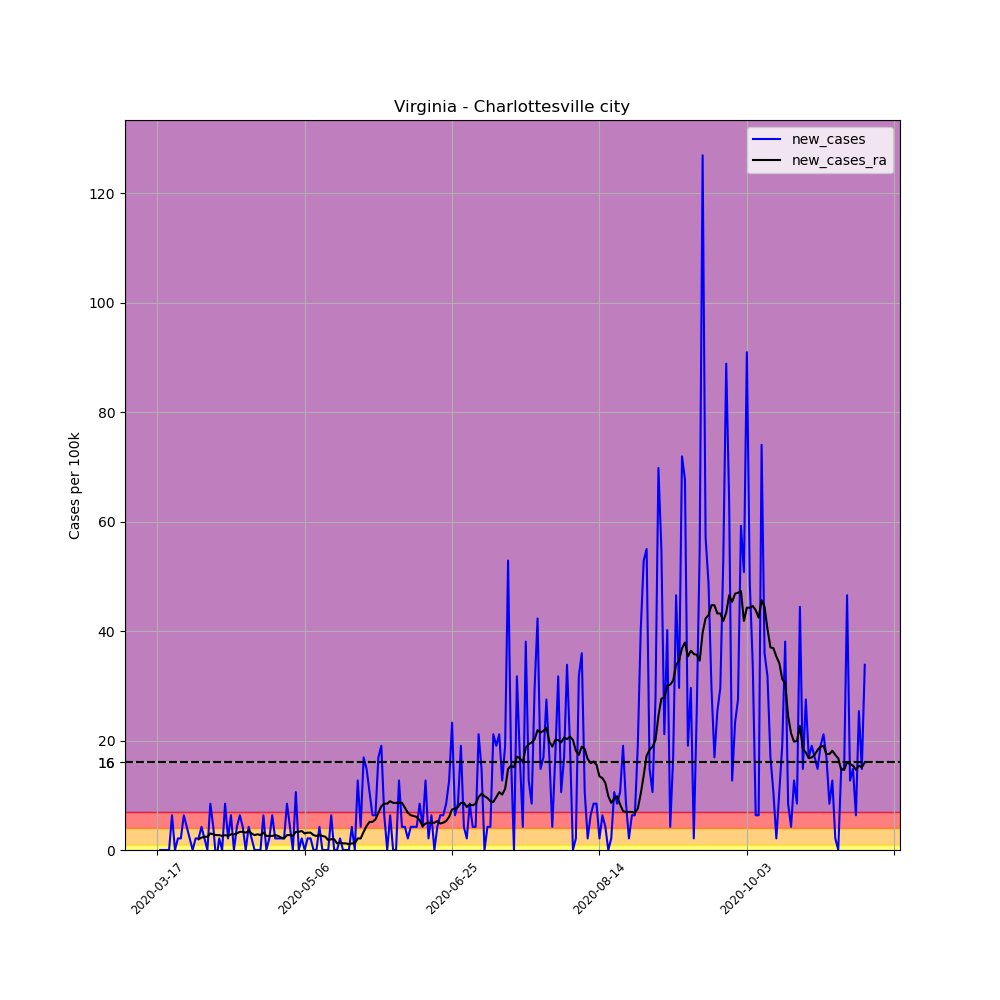

The table this chart was drawn from, first rows:
, date, county, state, fips, cases, deaths, COUNTY, STNAME, CTYNAME, POPESTIMATE2019, per_100k, new_cases, new_cases_ra
130168, 2020-03-17, Charlottesville city, Virginia, 51540, 1, 0, 540, Virginia, Charlottesville city, 47266, 2.116, , 
130169, 2020-03-18, Charlottesville city, Virginia, 51540, 1, 0, 540, Virginia, Charlottesville city, 47266, 2.116, 0.0, 
130170, 2020-03-19, Charlottesville city, Virginia, 51540, 1, 0, 540, Virginia, Charlottesville city, 47266, 2.116, 0.0, 
130171, 2020-03-20, Charlottesville city, Virginia, 51540, 1, 0, 540, Virginia, Charlottesville city, 47266, 2.116, 0.0, 
130172, 2020-03-21, Charlottesville city, Virginia, 51540, 1, 0, 540, Virginia, Charlottesville city, 47266, 2.116, 0.0, 
130173, 2020-03-22, Charlottesville city, Virginia, 51540, 4, 0, 540, Virginia, Charlottesville city, 47266, 8.463, 6.347, 
130174, 2020-03-23, Charlottesville city, Virginia, 51540, 4, 0, 540, Virginia, Charlottesville city, 47266, 8.463, 0.0, 
130175, 2020-03-24, Charlottesville city, Virginia, 51540, 5, 0, 540, Virginia, Charlottesville city, 47266, 10.58, 2.116, 
130176, 2020-03-25, Charlottesville city, Virginia, 51540, 6, 0, 540, Virginia, Charlottesville city, 47266, 12.69, 2.116, 
130177, 2020-03-26, Charlottesville city, Virginia, 51540, 9, 0, 540, Virginia, Charlottesville city, 47266, 19.04, 6.347, 
130178, 2020-03-27, Charlottesville city, Virginia, 51540, 11, 0, 540, Virginia, Charlottesville city, 47266, 23.27, 4.231, 
130179, 2020-03-28, Charlottesville city, Virginia, 51540, 12, 0, 540, Virginia, Charlottesville city, 47266, 25.39, 2.116, 
130180, 2020-03-29, Charlottesville city, Virginia, 51540, 12, 0, 540, Virginia, Charlottesville city, 47266, 25.39, 0.0, 
130181, 2020-03-30, Charlottesville city, Virginia, 51540, 13, 0, 540, Virginia, Charlottesville city, 47266, 27.5, 2.116, 
130182, 2020-03-31, Charlottesville city, Virginia, 51540, 14, 0, 540, Virginia, Charlottesville city, 47266, 29.62, 2.116, 1.965
130183, 2020-04-01, Charlottesville city, Virginia, 51540, 16, 0, 540, Virginia, Charlottesville city, 47266, 33.85, 4.231, 2.267
130184, 2020-04-02, Charlottesville city, Virginia, 51540, 17, 0, 540, Virginia, Charlottesville city, 47266, 35.97, 2.116, 2.418
130185, 2020-04-03, Charlottesville city, Virginia, 51540, 17, 0, 540, Virginia, Charlottesville city, 47266, 35.97, 0.0, 2.418
130186, 2020-04-04, Charlottesville city, Virginia, 51540, 21, 0, 540, Virginia, Charlottesville city, 47266, 44.43, 8.463, 3.022
130187, 2020-04-05, Charlottesville city, Virginia, 51540, 23, 0, 540, Virginia, Charlottesville city, 47266, 48.66, 4.231, 2.871
130188, 2020-04-06, Charlottesville city, Virginia, 51540, 22, 0, 540, Virginia, Charlottesville city, 47266, 46.55, -2.116, 2.72
130189, 2020-04-07, Charlottesville city, Virginia, 51540, 23, 1, 540, Virginia, Charlottesville city, 47266, 48.66, 2.116, 2.72
130190, 2020-04-08, Charlottesville city, Virginia, 51540, 23, 1, 540, Virginia, Charlottesville city, 47266, 48.66, 0.0, 2.569
130191, 2020-04-09, Charlottesville city, Virginia, 51540, 27, 1, 540, Virginia, Charlottesville city, 47266, 57.12, 8.463, 2.72
130192, 2020-04-10, Charlottesville city, Virginia, 51540, 28, 1, 540, Virginia, Charlottesville city, 47266, 59.24, 2.116, 2.569
130193, 2020-04-11, Charlottesville city, Virginia, 51540, 31, 1, 540, Virginia, Charlottesville city, 47266, 65.59, 6.347, 2.871
130194, 2020-04-12, Charlottesville city, Virginia, 51540, 31, 1, 540, Virginia, Charlottesville city, 47266, 65.59, 0.0, 2.871
130195, 2020-04-13, Charlottesville city, Virginia, 51540, 33, 1, 540, Virginia, Charlottesville city, 47266, 69.82, 4.231, 3.022
130196, 2020-04-14, Charlottesville city, Virginia, 51540, 36, 1, 540, Virginia, Charlottesville city, 47266, 76.16, 6.347, 3.325
130197, 2020-04-15, Charlottesville city, Virginia, 51540, 38, 1, 540, Virginia, Charlottesville city, 47266, 80.4, 4.231, 3.325
130198, 2020-04-16, Charlottesville city, Virginia, 51540, 38, 1, 540, Virginia, Charlottesville city, 47266, 80.4, 0.0, 3.174
130199, 2020-04-17, Charlottesville city, Virginia, 51540, 40, 1, 540, Virginia, Charlottesville city, 47266, 84.63, 4.231, 3.476
130200, 2020-04-18, Charlottesville city, Virginia, 51540, 41, 1, 540, Virginia, Charlottesville city, 47266, 86.74, 2.116, 3.022
130201, 2020-04-19, Charlottesville city, Virginia, 51540, 41, 1, 540, Virginia, Charlottesville city, 47266, 86.74, 0.0, 2.72
130202, 2020-04-20, Charlottesville city, Virginia, 51540, 41, 1, 540, Virginia, Charlottesville city, 47266, 86.74, 0.0, 2.871
130203, 2020-04-21, Charlottesville city, Virginia, 51540, 41, 2, 540, Virginia, Charlottesville city, 47266, 86.74, 0.0, 2.72
130204, 2020-04-22, Charlottesville city, Virginia, 51540, 44, 2, 540, Virginia, Charlottesville city, 47266, 93.09, 6.347, 3.174
130205, 2020-04-23, Charlottesville city, Virginia, 51540, 44, 2, 540, Virginia, Charlottesville city, 47266, 93.09, 0.0, 2.569
130206, 2020-04-24, Charlottesville city, Virginia, 51540, 45, 2, 540, Virginia, Charlottesville city, 47266, 95.21, 2.116, 2.569
130207, 2020-04-25, Charlottesville city, Virginia, 51540, 48, 2, 540, Virginia, Charlottesville city, 47266, 101.6, 6.347, 2.569
130208, 2020-04-26, Charlottesville city, Virginia, 51540, 49, 2, 540, Virginia, Charlottesville city, 47266, 103.7, 2.116, 2.72
130209, 2020-04-27, Charlottesville city, Virginia, 51540, 50, 2, 540, Virginia, Charlottesville city, 47266, 105.8, 2.116, 2.569
130210, 2020-04-28, Charlottesville city, Virginia, 51540, 51, 2, 540, Virginia, Charlottesville city, 47266, 107.9, 2.116, 2.267
130211, 2020-04-29, Charlottesville city, Virginia, 51540, 52, 2, 540, Virginia, Charlottesville city, 47266, 110, 2.116, 2.116
130212, 2020-04-30, Charlottesville city, Virginia, 51540, 56, 2, 540, Virginia, Charlottesville city, 47266, 118.5, 8.463, 2.72
130213, 2020-05-01, Charlottesville city, Virginia, 51540, 58, 2, 540, Virginia, Charlottesville city, 47266, 122.7, 4.231, 2.72
130214, 2020-05-02, Charlottesville city, Virginia, 51540, 58, 2, 540, Virginia, Charlottesville city, 47266, 122.7, 0.0, 2.569
130215, 2020-05-03, Charlottesville city, Virginia, 51540, 63, 2, 540, Virginia, Charlottesville city, 47266, 133.3, 10.58, 3.325
130216, 2020-05-04, Charlottesville city, Virginia, 51540, 63, 2, 540, Virginia, Charlottesville city, 47266, 133.3, 0.0, 3.325
130217, 2020-05-05, Charlottesville city, Virginia, 51540, 64, 2, 540, Virginia, Charlottesville city, 47266, 135.4, 2.116, 3.476
130218, 2020-05-06, Charlottesville city, Virginia, 51540, 64, 2, 540, Virginia, Charlottesville city, 47266, 135.4, 0.0, 3.022
130219, 2020-05-07, Charlottesville city, Virginia, 51540, 65, 2, 540, Virginia, Charlottesville city, 47266, 137.5, 2.116, 3.174
130220, 2020-05-08, Charlottesville city, Virginia, 51540, 66, 2, 540, Virginia, Charlottesville city, 47266, 139.6, 2.116, 3.174
130221, 2020-05-09, Charlottesville city, Virginia, 51540, 66, 2, 540, Virginia, Charlottesville city, 47266, 139.6, 0.0, 2.72
130222, 2020-05-10, Charlottesville city, Virginia, 51540, 66, 2, 540, Virginia, Charlottesville city, 47266, 139.6, 0.0, 2.569
130223, 2020-05-11, Charlottesville city, Virginia, 51540, 68, 2, 540, Virginia, Charlottesville city, 47266, 143.9, 4.231, 2.72
130224, 2020-05-12, Charlottesville city, Virginia, 51540, 68, 2, 540, Virginia, Charlottesville city, 47266, 143.9, 0.0, 2.569
130225, 2020-05-13, Charlottesville city, Virginia, 51540, 68, 2, 540, Virginia, Charlottesville city, 47266, 143.9, 0.0, 2.418
130226, 2020-05-14, Charlottesville city, Virginia, 51540, 68, 2, 540, Virginia, Charlottesville city, 47266, 143.9, 0.0, 1.813
130227, 2020-05-15, Charlottesville city, Virginia, 51540, 71, 2, 540, Virginia, Charlottesville city, 47266, 150.2, 6.347, 1.965
... 181 more rows
